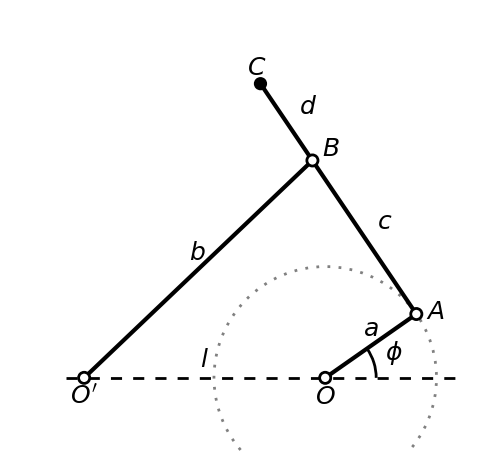

Generate this figure with matplotlib:
"""
Draw the planar linkage diagram (O, O', A, B, C) like the figure you shared.

Requires: numpy, matplotlib
Run: python draw_linkage.py
Output: linkage.png
"""

import numpy as np
import matplotlib.pyplot as plt
from matplotlib.patches import Circle, Arc


def circle_circle_intersection(c0, r0, c1, r1):
    """
    Return the two intersection points of circles (c0,r0) and (c1,r1),
    or [] if they don't intersect.
    """
    c0 = np.asarray(c0, dtype=float)
    c1 = np.asarray(c1, dtype=float)
    dist = np.linalg.norm(c1 - c0)
    if dist == 0 or dist > r0 + r1 or dist < abs(r0 - r1):
        return []

    a = (r0**2 - r1**2 + dist**2) / (2 * dist)
    h2 = r0**2 - a**2
    h = np.sqrt(max(h2, 0.0))

    p = c0 + a * (c1 - c0) / dist
    perp = np.array([-(c1 - c0)[1], (c1 - c0)[0]]) / dist

    p1 = p + h * perp
    p2 = p - h * perp
    return [p1, p2]


def draw_linkage(
    l=2.6,      # |OO'|
    a=1.2,      # crank OA
    b=3.4,      # crank O'B
    c=2.0,      # coupler AB
    d=1.0,      # extension BC (measured from B)
    phi_deg=35, # input angle at O
    elbow="up", # "up" or "down" branch for B
    outfile="linkage.pdf",
):
    # --- points ---
    O = np.array([0.0, 0.0])
    Op = np.array([-l, 0.0])  # O'
    phi = np.deg2rad(phi_deg)

    A = O + a * np.array([np.cos(phi), np.sin(phi)])

    # B from circle-circle intersection
    ints = circle_circle_intersection(Op, b, A, c)
    if not ints:
        raise ValueError("No real assembly: circles do not intersect for these parameters.")

    B = max(ints, key=lambda p: p[1]) if elbow == "up" else min(ints, key=lambda p: p[1])

    # C on extension of BA beyond B:  C = B + (d/c) (B - A)
    C = B + (d / c) * (B - A)

    # --- plotting ---
    fig, ax = plt.subplots(figsize=(6.2, 6.2))

    # baseline (dashed)
    ax.plot([Op[0] - 0.2, O[0] + 1.5], [0, 0],
            linestyle=(0, (4, 4)), linewidth=2, color="black")

    # dotted circle about O (radius a)
    ax.add_patch(Circle(O, a, fill=False, linestyle=(0, (1, 3)),
                        linewidth=2, color="gray"))

    # links (thick)
    ax.plot([O[0], A[0]],  [O[1], A[1]],  linewidth=3, color="black")  # a
    ax.plot([Op[0], B[0]], [Op[1], B[1]], linewidth=3, color="black")  # b
    ax.plot([A[0], B[0]],  [A[1], B[1]],  linewidth=3, color="black")  # c
    ax.plot([B[0], C[0]],  [B[1], C[1]],  linewidth=3, color="black")  # d

    # joints: open circles at O, O', A, B
    def open_joint(P, r=0.06):
        ax.add_patch(Circle(P, r, facecolor="white", edgecolor="black",
                            linewidth=2, zorder=5))

    for P in [Op, O, A, B]:
        open_joint(P)

    # C: filled dot
    ax.add_patch(Circle(C, 0.06, facecolor="black", edgecolor="black",
                        linewidth=1.5, zorder=6))

    # angle arc for phi at O
    arc_r = 0.55
    ax.add_patch(Arc(O, 2 * arc_r, 2 * arc_r, angle=0, theta1=0, theta2=phi_deg,
                     linewidth=2, color="black"))
    ax.text(O[0] + 0.65, O[1] + 0.20, r"$\phi$", fontsize=18)

    # labels for points
    ax.text(C[0] - 0.15, C[1] + 0.10, r"$C$", fontsize=18)
    ax.text(B[0] + 0.10, B[1] + 0.05, r"$B$", fontsize=18)
    ax.text(A[0] + 0.10, A[1] - 0.05, r"$A$", fontsize=18)
    ax.text(O[0], O[1] - 0.28, r"$O$", fontsize=18, ha="center")
    ax.text(Op[0], Op[1] - 0.28, r"$O'$", fontsize=18, ha="center")

    # helper for segment text near midpoints (with "prefer_up" option)
    def label_segment(P, Q, text, offset=0.12, prefer_up=False):
        P = np.asarray(P); Q = np.asarray(Q)
        mid = 0.5 * (P + Q)
        v = Q - P

        # perpendicular offset
        n = np.array([-v[1], v[0]])
        n = n / (np.linalg.norm(n) + 1e-12)

        # force the label to go "above" (positive y) if requested
        if prefer_up and n[1] < 0:
            n = -n

        ax.text(mid[0] + offset * n[0], mid[1] + offset * n[1], text, fontsize=18)

    # length labels
    label_segment(O, A,  r"$a$", offset=0.14)
    label_segment(Op, B, r"$b$", offset=0.14)
    label_segment(A, B,  r"$c$", offset=0.16, prefer_up=True)  # moved off/above the link
    label_segment(B, C,  r"$d$", offset=0.16, prefer_up=True)  # moved off/above the link

    # label l on baseline between O' and O
    ax.text(0.5 * (Op[0] + O[0]), 0.12, r"$l$", fontsize=18, ha="center")

    # styling
    ax.set_aspect("equal", adjustable="box")
    ax.axis("off")

    # view window
    xs = [Op[0], O[0], A[0], B[0], C[0]]
    ys = [Op[1], O[1], A[1], B[1], C[1]]
    ax.set_xlim(min(xs) - 0.8, max(xs) + 0.8)
    ax.set_ylim(min(ys) - 0.8, max(ys) + 0.8)

    # save or show
    plt.savefig(outfile, dpi=1300, bbox_inches="tight", pad_inches=0.05)
    plt.show()
    plt.close(fig)


if __name__ == "__main__":
    draw_linkage()
